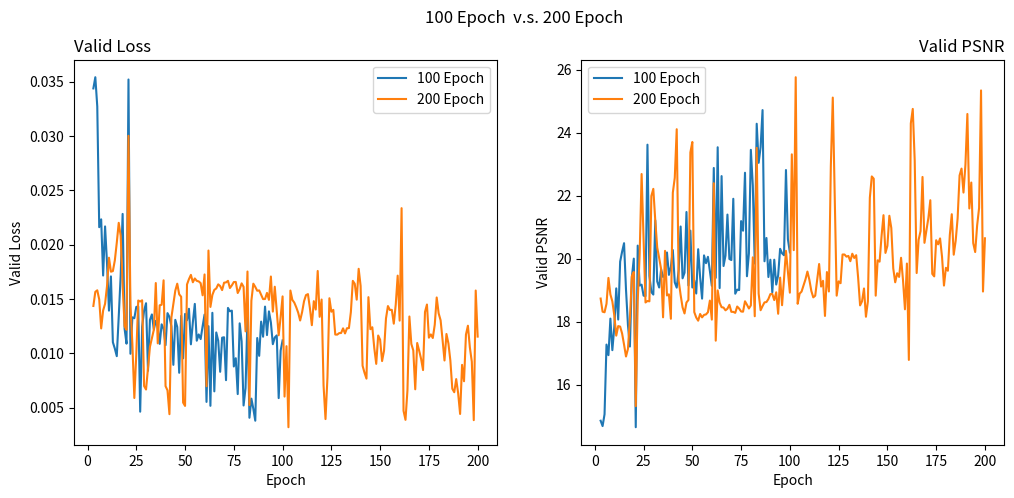

The matplotlib source for this figure:
import matplotlib.pyplot as plt

idx = []
for i in range(1, 101) : idx.append(i)

idx2 = []
for i in range(1, 201) : idx2.append(i)

idx3 = []
for i in range(1, 301) : idx3.append(i)

idx5 = []
for i in range(1, 501) : idx5.append(i)

tf1 = [1, 1, 1, 1, 1, 1, 1, 1, 1, 1, 
 0.9, 0.9, 0.9, 0.9, 0.9, 0.8, 0.8, 0.8, 0.8, 0.8, 
 0.7, 0.7, 0.7, 0.7, 0.7, 0.6, 0.6, 0.6, 0.6, 0.6, 
 0.5, 0.5, 0.5, 0.5, 0.5, 0.4, 0.4, 0.4, 0.4, 0.4, 
 0.3, 0.3, 0.3, 0.3, 0.3, 0.2, 0.2, 0.2, 0.2, 0.2, 
 0.1, 0.1, 0.1, 0.1, 0.1, 0.0, 0.0, 0.0, 0.0, 0.0, 
 0.0, 0.0, 0.0, 0.0, 0.0, 0.0, 0.0, 0.0, 0.0, 0.0, 
 0.0, 0.0, 0.0, 0.0, 0.0, 0.0, 0.0, 0.0, 0.0, 0.0, 
 0.0, 0.0, 0.0, 0.0, 0.0, 0.0, 0.0, 0.0, 0.0, 0.0, 
 0.0, 0.0, 0.0, 0.0, 0.0, 0.0, 0.0, 0.0, 0.0, 0.0]

tf2 = [1, 1, 1, 1, 1, 1, 1, 1, 1, 1, 
    0.9, 0.9, 0.9, 0.9, 0.9, 0.9, 0.9, 0.9, 0.9, 0.9, 
    0.8, 0.8, 0.8, 0.8, 0.8, 0.8, 0.8, 0.8, 0.8, 0.8, 
    0.7, 0.7, 0.7, 0.7, 0.7, 0.7, 0.7, 0.7, 0.7, 0.7, 
    0.6, 0.6, 0.6, 0.6, 0.6, 0.6, 0.6, 0.6, 0.6, 0.6, 
    0.5, 0.5, 0.5, 0.5, 0.5, 0.5, 0.5, 0.5, 0.5, 0.5, 
    0.4, 0.4, 0.4, 0.4, 0.4, 0.4, 0.4, 0.4, 0.4, 0.4, 
    0.3, 0.3, 0.3, 0.3, 0.3, 0.3, 0.3, 0.3, 0.3, 0.3, 
    0.2, 0.2, 0.2, 0.2, 0.2, 0.2, 0.2, 0.2, 0.2, 0.2, 
    0.1, 0.1, 0.1, 0.1, 0.1, 0.1, 0.1, 0.1, 0.1, 0.1]

kl1 = [0.,  0.1, 0.2, 0.3, 0.4, 0.5, 0.6, 0.7, 0.8, 0.9, 
    1.,  1.,  1.,  1.,  1.,  1.,  1.,  1.,  1.,  1.,  
    0.,  0.1, 0.2, 0.3, 0.4, 0.5, 0.6, 0.7, 0.8, 0.9, 
    1.,  1.,  1.,  1.,  1.,  1.,  1.,  1.,  1.,  1.,  
    0.,  0.1, 0.2, 0.3, 0.4, 0.5, 0.6, 0.7, 0.8, 0.9, 
    1.,  1.,  1.,  1.,  1.,  1.,  1.,  1.,  1.,  1.,  
    0.,  0.1, 0.2, 0.3, 0.4, 0.5, 0.6, 0.7, 0.8, 0.9, 
    1.,  1.,  1.,  1.,  1.,  1.,  1.,  1., 1.,  1.,  
    0.,  0.1, 0.2, 0.3, 0.4, 0.5, 0.6, 0.7, 0.8, 0.9,
    1.,  1.,  1.,  1.,  1.,  1.,  1.,  1.,  1.,  1.]

kl2 = [0., 0.05, 0.1, 0.15, 0.2, 0.25, 0.3, 0.35, 0.4, 0.45, 
    0.5,  0.55, 0.6,  0.65, 0.7,  0.75, 0.8, 0.85, 0.9, 0.95, 
    1.,  1.,  1.,  1.,  1.,  1.,  1.,  1.,  1.,  1.,    
    1.,  1.,  1.,  1.,  1.,  1.,  1.,  1.,  1.,  1.,    
    1.,  1.,  1.,  1.,  1.,  1.,  1.,  1.,  1.,  1.,    
    1.,  1.,  1.,  1.,  1.,  1.,  1.,  1.,  1.,  1.,  
    1.,  1.,  1.,  1.,  1.,  1.,  1.,  1.,  1.,  1.,    
    1.,  1.,  1.,  1.,  1.,  1.,  1.,  1.,  1.,  1.,    
    1.,  1.,  1.,  1.,  1.,  1.,  1.,  1.,  1.,  1.,    
    1.,  1.,  1.,  1.,  1.,  1.,  1.,  1.,  1.,  1.,    ]

cyc_tf1_loss = [0.01728 ,  0.05251 ,  0.03437 ,  0.0354 ,  0.03271 ,  0.0216 ,  0.02232 ,  0.01715 ,  0.02167 ,  0.01828 ,  
0.01392 ,  0.01707 ,  0.01101 ,  0.01043 ,  0.00973 ,  0.01337 ,  0.01715 ,  0.02282 ,  0.01225 ,  0.01088 ,  
0.03519 ,  0.00995 ,  0.0133 ,  0.01322 ,  0.01426 ,  0.0143 ,  0.00462 ,  0.01245 ,  0.01391 ,  0.0146 ,  
0.00838 ,  0.01306 ,  0.01357 ,  0.01219 ,  0.01298 ,  0.01244 ,  0.01086 ,  0.01266 ,  0.01225 ,  0.01074 ,  
0.01369 ,  0.01334 ,  0.01248 ,  0.00893 ,  0.01307 ,  0.01241 ,  0.0082 ,  0.01344 ,  0.00953 ,  0.01362 ,  
0.01303 ,  0.01409 ,  0.01082 ,  0.01285 ,  0.01454 ,  0.01115 ,  0.01173 ,  0.0113 ,  0.01248 ,  0.01356 ,  
0.00552 ,  0.01249 ,  0.00516 ,  0.01372 ,  0.00649 ,  0.01191 ,  0.01115 ,  0.00829 ,  0.01143 ,  0.01147 ,  
0.00752 ,  0.01417 ,  0.01386 ,  0.01392 ,  0.00878 ,  0.00954 ,  0.00624 ,  0.01275 ,  0.01109 ,  0.00519 ,  
0.00679 ,  0.0133 ,  0.00406 ,  0.00582 ,  0.00489 ,  0.00379 ,  0.0114 ,  0.00976 ,  0.01291 ,  0.01152 ,  
0.01429 ,  0.01167 ,  0.01385 ,  0.01283 ,  0.01083 ,  0.01145 ,  0.01164 ,  0.00587 ,  0.01024 ,  0.01118 ]

cyc_tf1_psnr = [17.6387 ,  12.9352 ,  14.8525 ,  14.6826 ,  15.0581 ,  17.2704 ,  16.9349 ,  18.0953 ,  17.093 ,  17.8262 ,  
19.0552 ,  18.0655 ,  19.9036 ,  20.2194 ,  20.4896 ,  19.0151 ,  17.8918 ,  17.2082 ,  19.4054 ,  20.0002 ,  
14.6465 ,  20.4129 ,  19.1452 ,  19.1737 ,  18.8254 ,  18.8083 ,  23.6176 ,  19.4504 ,  18.9379 ,  18.859 ,  
21.2167 ,  19.2757 ,  19.0827 ,  19.6581 ,  19.4173 ,  19.4871 ,  20.1947 ,  19.4845 ,  19.7375 ,  20.2729 ,  
19.2462 ,  19.0784 ,  19.6257 ,  21.0197 ,  19.3746 ,  19.5538 ,  21.48 ,  19.1478 ,  20.8887 ,  19.0834 ,  
19.3073 ,  18.8916 ,  20.2987 ,  19.4025 ,  18.7296 ,  20.1024 ,  19.8552 ,  20.0573 ,  19.6056 ,  19.1365 ,  
22.8783 ,  19.3886 ,  23.5357 ,  19.0646 ,  22.6204 ,  19.7651 ,  20.0947 ,  21.3984 ,  19.9889 ,  19.9545 ,  
21.8999 ,  18.8854 ,  19.0157 ,  19.0008 ,  21.1917 ,  20.8866 ,  22.7268 ,  19.4402 ,  20.1643 ,  23.4542 ,  
22.3189 ,  19.8457 ,  24.2824 ,  23.0418 ,  23.5409 ,  24.7163 ,  19.9159 ,  20.6555 ,  19.4158 ,  19.9648 ,  
18.9278 ,  19.9652 ,  19.1771 ,  19.4718 ,  20.3119 ,  20.1694 ,  20.1065 ,  22.8132 ,  20.6129 ,  20.1979]

mono_tf1_loss = [0.13576 ,  0.02513 ,  0.01238 ,  0.00904 ,  0.01272 ,  0.01625 ,  0.01609 ,  0.01556 ,  0.01191 ,  0.01576 ,  
0.01759 ,  0.01464 ,  0.01445 ,  0.01591 ,  0.01483 ,  0.0138 ,  0.01455 ,  0.0133 ,  0.015 ,  0.01328 ,  
0.01652 ,  0.01636 ,  0.00934 ,  0.01057 ,  0.01613 ,  0.01578 ,  0.01743 ,  0.01833 ,  0.0119 ,  0.01087 ,  
0.01621 ,  0.01792 ,  0.00983 ,  0.00881 ,  0.00908 ,  0.012 ,  0.01281 ,  0.01571 ,  0.01768 ,  0.01632 ,  
0.00852 ,  0.01756 ,  0.01765 ,  0.01782 ,  0.01692 ,  0.0108 ,  0.01892 ,  0.01566 ,  0.01729 ,  0.01589 ,  
0.01759 ,  0.00845 ,  0.01008 ,  0.0174 ,  0.01653 ,  0.01791 ,  0.01729 ,  0.01792 ,  0.01749 ,  0.01698 ,  
0.01743 ,  0.01713 ,  0.01658 ,  0.01871 ,  0.01741 ,  0.01651 ,  0.01637 ,  0.01698 ,  0.01677 ,  0.01731 ,  
0.01874 ,  0.01649 ,  0.01704 ,  0.01655 ,  0.01587 ,  0.01599 ,  0.01457 ,  0.01717 ,  0.01599 ,  0.01756 ,  
0.01698 ,  0.0166 ,  0.01644 ,  0.01637 ,  0.0167 ,  0.01755 ,  0.01655 ,  0.01484 ,  0.01552 ,  0.01496 ,  
0.01423 ,  0.01661 ,  0.01685 ,  0.0169 ,  0.0163 ,  0.01648 ,  0.01562 ,  0.01589 ,  0.01656 ,  0.01288 ]

mono_tf1_psnr = [8.7193 ,  16.2009 ,  19.4487 ,  20.6228 ,  19.343 ,  18.1536 ,  18.1871 ,  18.3481 ,  19.4642 ,  18.2859 ,  
17.8177 ,  18.5946 ,  18.6844 ,  18.2811 ,  18.7042 ,  18.9976 ,  18.7478 ,  19.1522 ,  18.5381 ,  19.1714 ,  
18.1009 ,  18.1483 ,  20.6791 ,  20.1459 ,  18.3187 ,  18.3486 ,  18.0922 ,  17.5833 ,  19.7201 ,  20.0478 ,  
18.2609 ,  17.7326 ,  20.4622 ,  20.9498 ,  20.8244 ,  19.6512 ,  19.3591 ,  18.4833 ,  17.8439 ,  18.3947 ,  
21.1379 ,  17.8246 ,  17.8678 ,  17.799 ,  18.0468 ,  20.2419 ,  17.5289 ,  18.4436 ,  17.948 ,  18.3816 ,  
17.8691 ,  21.2157 ,  20.4027 ,  17.8916 ,  18.1638 ,  17.7947 ,  17.9655 ,  17.793 ,  17.9865 ,  18.0644 ,  
17.9888 ,  18.0347 ,  18.222 ,  17.6587 ,  17.9576 ,  18.237 ,  18.2455 ,  18.1359 ,  18.1431 ,  17.9756 ,  
17.6183 ,  18.2582 ,  18.1042 ,  18.2121 ,  18.4676 ,  18.4778 ,  18.9473 ,  18.1429 ,  18.4898 ,  18.0096 ,  
18.1249 ,  18.2949 ,  18.2819 ,  18.3019 ,  18.2078 ,  17.9751 ,  18.2827 ,  18.9647 ,  18.6612 ,  18.8612 ,  
19.1797 ,  18.3261 ,  18.2131 ,  18.2432 ,  18.4009 ,  18.3461 ,  18.6863 ,  18.6046 ,  18.2844 ,  19.6172]

no_tf1_loss = [0.01149 ,  0.03273 ,  0.01908 ,  0.03797 ,  0.04506 ,  0.01894 ,  0.01892 ,  0.02055 ,  0.01776 ,  0.01876 ,  
0.02005 ,  0.00719 ,  0.01262 ,  0.01175 ,  0.01178 ,  0.01191 ,  0.0114 ,  0.01177 ,  0.01246 ,  0.01221 ,  
0.0113 ,  0.01151 ,  0.01088 ,  0.01018 ,  0.01061 ,  0.01162 ,  0.01205 ,  0.00985 ,  0.00732 ,  0.01044 ,  
0.00968 ,  0.01043 ,  0.0094 ,  0.00999 ,  0.01037 ,  0.01166 ,  0.01019 ,  0.00481 ,  0.0125 ,  0.00539 ,  
0.00838 ,  0.00883 ,  0.00786 ,  0.00633 ,  0.00927 ,  0.00852 ,  0.0096 ,  0.00701 ,  0.00957 ,  0.00573 ,  
0.00469 ,  0.00822 ,  0.00875 ,  0.00638 ,  0.00783 ,  0.00685 ,  0.00581 ,  0.00452 ,  0.00532 ,  0.00612 ,  
0.00587 ,  0.00712 ,  0.0065 ,  0.01083 ,  0.01114 ,  0.00543 ,  0.01003 ,  0.00594 ,  0.00633 ,  0.00557 ,  
0.00675 ,  0.00487 ,  0.00719 ,  0.00592 ,  0.0053 ,  0.00639 ,  0.00502 ,  0.00596 ,  0.01129 ,  0.00961 ,  
0.00648 ,  0.01053 ,  0.00639 ,  0.00618 ,  0.00713 ,  0.00744 ,  0.00709 ,  0.00721 ,  0.00709 ,  0.00698 ,  
0.01197 ,  0.01104 ,  0.00535 ,  0.00729 ,  0.00733 ,  0.0066 ,  0.00541 ,  0.00477 ,  0.00674 ,  0.00577]

no_tf1_psnr = [19.4052 ,  14.8761 ,  17.3827 ,  14.4344 ,  13.624 ,  17.3604 ,  17.376 ,  16.9974 ,  17.6902 ,  17.4608 ,  
17.1447 ,  21.7361 ,  19.2075 ,  19.5217 ,  19.5149 ,  19.4681 ,  19.6881 ,  19.5419 ,  19.2812 ,  19.3711 ,  
19.7366 ,  19.593 ,  19.9185 ,  20.1405 ,  20.0297 ,  19.6334 ,  19.5111 ,  20.3939 ,  22.1783 ,  20.1203 ,  
20.4874 ,  20.128 ,  20.5478 ,  20.3391 ,  20.1647 ,  19.5735 ,  20.3282 ,  23.4848 ,  19.4097 ,  23.1021 ,  
21.1721 ,  20.9745 ,  21.4536 ,  22.3737 ,  20.7203 ,  21.1403 ,  20.5539 ,  21.9417 ,  20.5796 ,  22.8657 ,  
23.6739 ,  21.301 ,  21.0049 ,  22.3705 ,  21.4736 ,  22.0918 ,  22.7887 ,  23.8885 ,  23.7001 ,  22.975 ,  
22.7377 ,  22.2657 ,  22.7299 ,  20.0558 ,  19.8993 ,  23.2717 ,  20.4048 ,  22.6792 ,  22.4889 ,  23.0174 ,  
22.3675 ,  24.06 ,  21.8617 ,  22.6862 ,  23.1793 ,  22.3607 ,  23.962 ,  22.6994 ,  19.8384 ,  20.596 ,  
22.3398 ,  20.2035 ,  22.335 ,  22.5125 ,  22.0638 ,  21.7289 ,  21.957 ,  21.8379 ,  21.9303 ,  21.994 ,  
19.6254 ,  19.9847 ,  23.2846 ,  21.8005 ,  21.7826 ,  22.3098 ,  23.1158 ,  23.6628 ,  22.2012 ,  22.8581]

cyc_tf2_loss = [0.20921 ,  0.01635 ,  0.01874 ,  0.02401 ,  0.02551 ,  0.02437 ,  0.02351 ,  0.02313 ,  0.02241 ,  0.0175 ,  
0.01729 ,  0.01749 ,  0.01761 ,  0.01759 ,  0.01736 ,  0.01737 ,  0.01687 ,  0.01709 ,  0.01721 ,  0.01743 ,  
0.05814 ,  0.01298 ,  0.01193 ,  0.01182 ,  0.01143 ,  0.01279 ,  0.01536 ,  0.0111 ,  0.01077 ,  0.01257 ,  
0.01594 ,  0.01064 ,  0.01154 ,  0.01214 ,  0.01195 ,  0.01017 ,  0.0105 ,  0.01092 ,  0.01153 ,  0.01154 ,  
0.01367 ,  0.00956 ,  0.01187 ,  0.00983 ,  0.01048 ,  0.01064 ,  0.01064 ,  0.01003 ,  0.01174 ,  0.01277 ,  
0.01328 ,  0.01068 ,  0.01302 ,  0.01044 ,  0.01012 ,  0.01078 ,  0.01271 ,  0.01028 ,  0.01173 ,  0.01357 ,  
0.03271 ,  0.01331 ,  0.01376 ,  0.01447 ,  0.01068 ,  0.0112 ,  0.01536 ,  0.0122 ,  0.01328 ,  0.01171 ,  
0.00962 ,  0.01022 ,  0.01101 ,  0.01473 ,  0.01352 ,  0.01545 ,  0.01422 ,  0.00958 ,  0.01446 ,  0.01621 ,  
0.00786 ,  0.01303 ,  0.00447 ,  0.01439 ,  0.01623 ,  0.00961 ,  0.01289 ,  0.00751 ,  0.01596 ,  0.00858 ,  
0.01452 ,  0.01429 ,  0.01686 ,  0.01624 ,  0.0163 ,  0.01727 ,  0.01579 ,  0.0171 ,  0.01432 ,  0.01638]

cyc_tf2_psnr = [6.8639 ,  18.0758 ,  17.5912 ,  16.6852 ,  16.4731 ,  16.7395 ,  16.8946 ,  16.9663 ,  17.0645 ,  17.9349 ,  
17.9917 ,  17.9314 ,  17.9026 ,  17.8994 ,  17.9344 ,  17.9052 ,  18.0195 ,  17.9472 ,  17.9498 ,  18.008 ,  
12.4849 ,  19.1187 ,  19.9109 ,  19.7988 ,  19.9473 ,  19.4985 ,  18.4547 ,  20.1996 ,  20.2758 ,  19.5977 ,  
18.2702 ,  20.4219 ,  19.9549 ,  19.7448 ,  19.7392 ,  20.2476 ,  20.225 ,  20.2713 ,  19.8651 ,  19.7834 ,  
18.9692 ,  20.719 ,  19.7091 ,  20.586 ,  20.2909 ,  20.219 ,  20.2224 ,  20.4876 ,  19.7592 ,  19.3635 ,  
19.1549 ,  20.1876 ,  19.2483 ,  20.3384 ,  20.3956 ,  20.2012 ,  19.3827 ,  20.4472 ,  19.8382 ,  19.0624 ,  
15.0484 ,  19.2961 ,  19.1836 ,  18.7236 ,  20.3025 ,  20.1011 ,  18.489 ,  19.7233 ,  19.3354 ,  19.9803 ,  
20.7603 ,  20.3883 ,  20.2313 ,  18.7306 ,  19.1363 ,  18.4995 ,  18.9225 ,  20.8004 ,  18.8406 ,  18.2473 ,  
21.7893 ,  19.2861 ,  23.9729 ,  18.8834 ,  18.285 ,  20.8173 ,  19.4169 ,  21.7844 ,  18.3805 ,  21.2782 ,  
18.8515 ,  18.9448 ,  18.098 ,  18.2892 ,  18.293 ,  18.021 ,  18.4717 ,  18.0586 ,  18.9475 ,  18.2813]

mono_tf2_loss = [0.137 ,  0.03006 ,  0.02177 ,  0.02576 ,  0.02411 ,  0.01581 ,  0.01505 ,  0.01641 ,  0.01677 ,  0.01541 ,  
0.01691 ,  0.01278 ,  0.01555 ,  0.01586 ,  0.01602 ,  0.01684 ,  0.01721 ,  0.01737 ,  0.0187 ,  0.01852 ,  
0.01707 ,  0.01742 ,  0.01877 ,  0.01929 ,  0.01443 ,  0.01554 ,  0.01718 ,  0.01439 ,  0.01576 ,  0.01529 ,  
0.0158 ,  0.01666 ,  0.01689 ,  0.01812 ,  0.01811 ,  0.01816 ,  0.01864 ,  0.01621 ,  0.01469 ,  0.01682 ,  
0.01631 ,  0.01381 ,  0.0166 ,  0.01613 ,  0.01588 ,  0.01669 ,  0.01688 ,  0.01728 ,  0.01205 ,  0.01256 ,  
0.01667 ,  0.01239 ,  0.00967 ,  0.01487 ,  0.0129 ,  0.01397 ,  0.0145 ,  0.01384 ,  0.01481 ,  0.01801 ,  
0.01598 ,  0.01677 ,  0.01686 ,  0.01247 ,  0.0133 ,  0.01301 ,  0.01327 ,  0.01565 ,  0.01783 ,  0.01694 ,  
0.01951 ,  0.01827 ,  0.01887 ,  0.01782 ,  0.01879 ,  0.0176 ,  0.01778 ,  0.01808 ,  0.01788 ,  0.01923 ,  
0.01777 ,  0.01801 ,  0.01907 ,  0.01862 ,  0.01779 ,  0.0184 ,  0.01382 ,  0.01375 ,  0.01849 ,  0.01684 ,  
0.01942 ,  0.01714 ,  0.01825 ,  0.01776 ,  0.01803 ,  0.01758 ,  0.01734 ,  0.01742 ,  0.01955 ,  0.01545]

mono_tf2_psnr = [8.7077 ,  15.3662 ,  16.8027 ,  16.0321 ,  16.3403 ,  18.2914 ,  18.5123 ,  18.1219 ,  18.0321 ,  18.4061 ,  
18.0017 ,  19.3183 ,  18.4631 ,  18.373 ,  18.3212 ,  18.0855 ,  17.9774 ,  17.9635 ,  17.584 ,  17.6331 ,  
18.0531 ,  17.9515 ,  17.5647 ,  17.446 ,  18.7439 ,  18.4672 ,  18.0192 ,  18.7925 ,  18.4288 ,  18.5873 ,  
18.4266 ,  18.1793 ,  18.1053 ,  17.7784 ,  17.7783 ,  17.7912 ,  17.6777 ,  18.1819 ,  18.7437 ,  18.15 ,  
18.3208 ,  19.058 ,  18.2482 ,  18.2126 ,  18.4421 ,  18.2336 ,  18.086 ,  17.9234 ,  19.6661 ,  19.4943 ,  
18.2637 ,  19.5679 ,  20.5997 ,  18.7876 ,  19.3637 ,  18.9873 ,  18.9123 ,  19.1596 ,  18.8139 ,  17.774 ,  
18.4936 ,  18.2562 ,  18.2089 ,  19.6573 ,  19.3023 ,  19.3936 ,  19.3008 ,  18.657 ,  17.9306 ,  18.2324 ,  
17.4349 ,  17.7899 ,  17.6227 ,  17.9881 ,  17.6758 ,  18.0652 ,  18.0346 ,  17.9368 ,  17.994 ,  17.5342 ,  
18.0187 ,  17.9976 ,  17.6279 ,  17.7943 ,  18.0602 ,  17.8813 ,  19.2955 ,  19.2776 ,  17.8907 ,  18.407 ,  
17.5835 ,  18.3492 ,  17.9548 ,  18.116 ,  18.0359 ,  18.1783 ,  18.2729 ,  18.2084 ,  17.5831 ,  18.932]

no_tf2_loss = [0.01151 ,  0.06247 ,  0.04296 ,  0.04815 ,  0.03768 ,  0.01818 ,  0.02201 ,  0.0213 ,  0.01942 ,  0.01981 ,  
0.0151 ,  0.01612 ,  0.01599 ,  0.01616 ,  0.01634 ,  0.01684 ,  0.01664 ,  0.01698 ,  0.01638 ,  0.01622 ,  
0.01509 ,  0.01564 ,  0.01559 ,  0.01567 ,  0.01592 ,  0.01635 ,  0.01653 ,  0.01646 ,  0.01618 ,  0.01592 ,  
0.01518 ,  0.01646 ,  0.01665 ,  0.01504 ,  0.01542 ,  0.01341 ,  0.01194 ,  0.01403 ,  0.01443 ,  0.01458 ,  
0.01507 ,  0.01439 ,  0.01368 ,  0.01404 ,  0.01476 ,  0.01363 ,  0.01347 ,  0.0136 ,  0.01269 ,  0.0128 ,  
0.00786 ,  0.01282 ,  0.01242 ,  0.00618 ,  0.01149 ,  0.00918 ,  0.00869 ,  0.01242 ,  0.01136 ,  0.00804 ,  
0.00691 ,  0.01099 ,  0.01115 ,  0.01122 ,  0.01491 ,  0.00638 ,  0.00963 ,  0.01361 ,  0.0081 ,  0.00912 ,  
0.00876 ,  0.00715 ,  0.00784 ,  0.01236 ,  0.01235 ,  0.01311 ,  0.00979 ,  0.00846 ,  0.00759 ,  0.00894 ,  
0.01308 ,  0.01082 ,  0.00851 ,  0.01285 ,  0.00671 ,  0.01245 ,  0.00693 ,  0.00726 ,  0.00677 ,  0.00855 ,  
0.01426 ,  0.01118 ,  0.00805 ,  0.00551 ,  0.01326 ,  0.01232 ,  0.00577 ,  0.00641 ,  0.00534 ,  0.00661]

no_tf2_psnr = [19.3965 ,  12.1556 ,  13.8828 ,  13.355 ,  14.5162 ,  17.6412 ,  16.7526 ,  16.9089 ,  17.361 ,  17.2664 ,  
18.5993 ,  18.2475 ,  18.3041 ,  18.2554 ,  18.243 ,  18.0702 ,  18.137 ,  18.0493 ,  18.2346 ,  18.2834 ,  
18.5351 ,  18.4643 ,  18.4663 ,  18.4434 ,  18.3706 ,  18.2332 ,  18.1704 ,  18.2009 ,  18.2959 ,  18.388 ,  
18.6412 ,  18.2278 ,  18.1828 ,  18.702 ,  18.4926 ,  19.1058 ,  19.7798 ,  19.0173 ,  18.8856 ,  18.8384 ,  
18.6257 ,  18.8346 ,  19.1674 ,  19.0488 ,  18.7807 ,  19.2312 ,  19.2671 ,  19.216 ,  19.5496 ,  19.541 ,  
21.6176 ,  19.5268 ,  19.7086 ,  22.6242 ,  19.9618 ,  20.8592 ,  21.2223 ,  19.6534 ,  20.1377 ,  21.429 ,  
22.1031 ,  20.3313 ,  20.1948 ,  20.1868 ,  18.572 ,  22.4486 ,  20.7294 ,  19.0644 ,  21.4024 ,  20.9836 ,  
21.3032 ,  21.9843 ,  21.5946 ,  19.6434 ,  19.6119 ,  19.3497 ,  20.655 ,  21.5219 ,  21.9157 ,  21.241 ,  
19.3568 ,  20.2299 ,  21.4844 ,  19.4052 ,  22.1012 ,  19.5499 ,  22.4044 ,  22.1711 ,  22.0913 ,  21.1691 ,  
18.8107 ,  20.0395 ,  21.4376 ,  22.9669 ,  19.251 ,  19.6201 ,  23.1587 ,  22.3841 ,  23.0831 ,  22.305]

cyc_200_loss = [0.02014 ,  0.02764 ,  0.01435 ,  0.01565 ,  0.01579 ,  0.01495 ,  0.01228 ,  0.01393 ,  0.01455 ,  0.01619 ,  
0.01879 ,  0.0175 ,  0.01756 ,  0.01854 ,  0.02017 ,  0.022 ,  0.02082 ,  0.01628 ,  0.01249 ,  0.01215 ,  
0.03001 ,  0.01445 ,  0.01084 ,  0.00588 ,  0.00991 ,  0.01485 ,  0.01476 ,  0.01487 ,  0.00698 ,  0.00666 ,  
0.00868 ,  0.01059 ,  0.01136 ,  0.01216 ,  0.01646 ,  0.01091 ,  0.01441 ,  0.01446 ,  0.01671 ,  0.00697 ,  
0.00658 ,  0.00439 ,  0.01329 ,  0.01456 ,  0.01576 ,  0.0164 ,  0.01542 ,  0.0152 ,  0.00546 ,  0.00515 ,  
0.01633 ,  0.01682 ,  0.01721 ,  0.01653 ,  0.01688 ,  0.01666 ,  0.01661 ,  0.01645 ,  0.01533 ,  0.01725 ,  
0.00696 ,  0.01945 ,  0.01426 ,  0.01536 ,  0.01583 ,  0.01596 ,  0.01634 ,  0.01618 ,  0.01581 ,  0.01649 ,  
0.01652 ,  0.01666 ,  0.016 ,  0.01625 ,  0.01655 ,  0.01656 ,  0.01554 ,  0.0159 ,  0.01643 ,  0.01611 ,  
0.01201 ,  0.01752 ,  0.00523 ,  0.01483 ,  0.0164 ,  0.0161 ,  0.01575 ,  0.01578 ,  0.01539 ,  0.01498 ,  
0.01499 ,  0.01555 ,  0.01491 ,  0.01706 ,  0.01383 ,  0.01612 ,  0.01384 ,  0.01165 ,  0.01333 ,  0.01523 ,  
0.00601 ,  0.01065 ,  0.00319 ,  0.01577 ,  0.01491 ,  0.01466 ,  0.01423 ,  0.01373 ,  0.01301 ,  0.01378 ,  
0.01479 ,  0.01535 ,  0.01544 ,  0.01415 ,  0.01258 ,  0.01479 ,  0.01402 ,  0.01757 ,  0.01335 ,  0.01494 ,  
0.00704 ,  0.00394 ,  0.00778 ,  0.01506 ,  0.01382 ,  0.01399 ,  0.01172 ,  0.01171 ,  0.01185 ,  0.01186 ,  
0.01229 ,  0.01182 ,  0.0123 ,  0.01231 ,  0.01379 ,  0.01666 ,  0.01639 ,  0.01493 ,  0.01777 ,  0.01619 ,  
0.00885 ,  0.0082 ,  0.00766 ,  0.01516 ,  0.01221 ,  0.01239 ,  0.01048 ,  0.00902 ,  0.01163 ,  0.01124 ,  
0.00928 ,  0.01023 ,  0.0132 ,  0.01434 ,  0.01398 ,  0.01399 ,  0.01272 ,  0.01447 ,  0.01714 ,  0.013 ,  
0.02335 ,  0.0047 ,  0.00387 ,  0.00657 ,  0.01338 ,  0.01085 ,  0.01026 ,  0.00668 ,  0.01094 ,  0.01024 ,  
0.00948 ,  0.00845 ,  0.0138 ,  0.01448 ,  0.01143 ,  0.01173 ,  0.0114 ,  0.01262 ,  0.01513 ,  0.01367 ,  
0.01303 ,  0.01124 ,  0.00933 ,  0.01177 ,  0.01091 ,  0.00933 ,  0.00673 ,  0.00641 ,  0.00762 ,  0.00631 ,  
0.00441 ,  0.00893 ,  0.00742 ,  0.01172 ,  0.01253 ,  0.01053 ,  0.00922 ,  0.00384 ,  0.01577 ,  0.01153]

cyc_200_psnr = [17.0154 ,  16.0927 ,  18.732 ,  18.3148 ,  18.296 ,  18.5651 ,  19.3872 ,  18.8617 ,  18.642 ,  18.1988 ,  
17.5552 ,  17.858 ,  17.8413 ,  17.6227 ,  17.269 ,  16.8916 ,  17.1341 ,  18.0868 ,  19.4459 ,  19.577 ,  
15.3159 ,  18.6577 ,  20.1334 ,  22.6863 ,  20.6108 ,  18.6075 ,  18.6549 ,  18.6432 ,  21.9886 ,  22.2146 ,  
21.2167 ,  20.3549 ,  20.0211 ,  19.6669 ,  18.1362 ,  20.2465 ,  18.8305 ,  18.8649 ,  18.0898 ,  22.0931 ,  
22.5652 ,  24.1084 ,  19.2965 ,  18.8477 ,  18.4513 ,  18.2589 ,  18.6066 ,  18.6868 ,  23.3716 ,  23.7029 ,  
18.3018 ,  18.1302 ,  18.0294 ,  18.2416 ,  18.1346 ,  18.2128 ,  18.2279 ,  18.2972 ,  18.6674 ,  18.0638 ,  
22.3932 ,  17.3946 ,  18.9915 ,  18.6022 ,  18.4576 ,  18.4454 ,  18.3584 ,  18.4086 ,  18.5332 ,  18.3108 ,  
18.309 ,  18.2777 ,  18.4786 ,  18.4141 ,  18.3215 ,  18.3148 ,  18.6455 ,  18.5369 ,  18.4165 ,  18.5144 ,  
20.0406 ,  18.1701 ,  23.5173 ,  18.8891 ,  18.3616 ,  18.4931 ,  18.6104 ,  18.6207 ,  18.7173 ,  18.8726 ,  
18.8793 ,  18.6835 ,  18.9303 ,  18.2485 ,  19.3978 ,  18.5205 ,  19.3546 ,  20.2471 ,  19.5663 ,  18.9188 ,  
23.3111 ,  20.2688 ,  25.7597 ,  18.5657 ,  18.8889 ,  18.953 ,  19.1481 ,  19.3407 ,  19.5888 ,  19.3279 ,  
18.9739 ,  18.7697 ,  18.8227 ,  19.3212 ,  19.8288 ,  19.1123 ,  19.2962 ,  18.1798 ,  19.5734 ,  18.9563 ,  
22.9355 ,  25.113 ,  21.9007 ,  18.8241 ,  19.278 ,  19.2197 ,  20.1307 ,  20.1309 ,  20.0628 ,  20.0856 ,  
19.9177 ,  20.1555 ,  20.0209 ,  20.1094 ,  19.3898 ,  18.5148 ,  18.6455 ,  19.0518 ,  18.1545 ,  18.6429 ,  
21.9354 ,  22.6097 ,  22.5377 ,  18.824 ,  19.9459 ,  19.9042 ,  20.715 ,  21.3795 ,  20.1816 ,  20.4059 ,  
21.3607 ,  20.9717 ,  19.69 ,  19.2475 ,  19.536 ,  19.4182 ,  20.0267 ,  19.3154 ,  18.3908 ,  19.8438 ,  
16.7832 ,  24.2935 ,  24.7535 ,  23.1149 ,  19.5421 ,  20.5949 ,  20.8758 ,  22.5931 ,  20.5014 ,  20.8942 ,  
21.2876 ,  21.8543 ,  19.5152 ,  19.4359 ,  20.5846 ,  20.4534 ,  20.6416 ,  20.0611 ,  19.1444 ,  19.7093 ,  
19.6144 ,  20.7556 ,  21.4099 ,  20.1242 ,  20.5645 ,  21.2858 ,  22.6401 ,  22.8585 ,  22.0972 ,  22.9823 ,  
24.5928 ,  21.5923 ,  22.4156 ,  20.4913 ,  20.2092 ,  21.0545 ,  21.6069 ,  25.3404 ,  18.9548 ,  20.645]

cyc20_300_loss = [0.17336 ,  0.01325 ,  0.01523 ,  0.01326 ,  0.01484 ,  0.01406 ,  0.01333 ,  0.01548 ,  0.01778 ,  0.0172 ,  
0.01221 ,  0.01673 ,  0.01394 ,  0.01864 ,  0.01429 ,  0.01171 ,  0.01379 ,  0.01556 ,  0.01131 ,  0.01109 ,  
0.0546 ,  0.01639 ,  0.01367 ,  0.01292 ,  0.01343 ,  0.01466 ,  0.01259 ,  0.00956 ,  0.01491 ,  0.0156 ,  
0.01351 ,  0.00785 ,  0.00818 ,  0.01601 ,  0.00772 ,  0.01574 ,  0.01576 ,  0.0136 ,  0.01215 ,  0.00626 ,  
0.01687 ,  0.01411 ,  0.01559 ,  0.01433 ,  0.01607 ,  0.01563 ,  0.01125 ,  0.0076 ,  0.01308 ,  0.01684 ,  
0.01675 ,  0.01652 ,  0.01727 ,  0.01717 ,  0.01588 ,  0.0163 ,  0.01304 ,  0.0167 ,  0.01172 ,  0.01593 ,  
0.018 ,  0.01178 ,  0.01686 ,  0.0164 ,  0.01682 ,  0.0171 ,  0.01607 ,  0.01491 ,  0.01698 ,  0.01689 ,  
0.01628 ,  0.01462 ,  0.01915 ,  0.01525 ,  0.01566 ,  0.01604 ,  0.01698 ,  0.01398 ,  0.01873 ,  0.01694 ,  
0.01613 ,  0.01368 ,  0.0158 ,  0.01306 ,  0.01487 ,  0.01618 ,  0.0143 ,  0.01671 ,  0.01051 ,  0.0164 ,  
0.01658 ,  0.01772 ,  0.01544 ,  0.01371 ,  0.01598 ,  0.00559 ,  0.01362 ,  0.01511 ,  0.01234 ,  0.01227 ,  
0.01798 ,  0.01358 ,  0.0146 ,  0.01522 ,  0.01574 ,  0.01289 ,  0.01316 ,  0.01182 ,  0.01227 ,  0.01445 ,  
0.01444 ,  0.01358 ,  0.01692 ,  0.01224 ,  0.01533 ,  0.0128 ,  0.00595 ,  0.01817 ,  0.01672 ,  0.01746 ,  
0.00383 ,  0.00535 ,  0.00682 ,  0.00331 ,  0.01619 ,  0.01554 ,  0.014 ,  0.01589 ,  0.00836 ,  0.01427 ,  
0.01078 ,  0.01526 ,  0.01368 ,  0.01542 ,  0.01427 ,  0.01399 ,  0.01199 ,  0.01577 ,  0.01073 ,  0.00997 ,  
0.01364 ,  0.00479 ,  0.01608 ,  0.01629 ,  0.01597 ,  0.01382 ,  0.01489 ,  0.01379 ,  0.01397 ,  0.01484 ,  
0.01345 ,  0.0149 ,  0.01355 ,  0.00514 ,  0.01349 ,  0.005 ,  0.01636 ,  0.00987 ,  0.00664 ,  0.01388 ,  
0.01925 ,  0.01842 ,  0.00384 ,  0.01467 ,  0.01165 ,  0.01234 ,  0.01069 ,  0.01319 ,  0.01378 ,  0.01124 ,  
0.00627 ,  0.00244 ,  0.00415 ,  0.00427 ,  0.01179 ,  0.00626 ,  0.01101 ,  0.01213 ,  0.01281 ,  0.00263 ,  
0.01914 ,  0.00967 ,  0.01432 ,  0.01395 ,  0.01282 ,  0.012 ,  0.01161 ,  0.00556 ,  0.00904 ,  0.01249 ,  
0.01151 ,  0.00596 ,  0.00234 ,  0.01001 ,  0.01529 ,  0.00301 ,  0.00298 ,  0.00316 ,  0.00598 ,  0.0125 ,  
0.01397 ,  0.00742 ,  0.01388 ,  0.01005 ,  0.00583 ,  0.006 ,  0.0049 ,  0.01194 ,  0.00319 ,  0.00597 ,  
0.01178 ,  0.00226 ,  0.00538 ,  0.00619 ,  0.00565 ,  0.00263 ,  0.00397 ,  0.00357 ,  0.00242 ,  0.00516 ,  
0.01819 ,  0.00925 ,  0.01275 ,  0.01023 ,  0.00978 ,  0.01234 ,  0.0042 ,  0.00878 ,  0.01218 ,  0.0113 ,  
0.00599 ,  0.00615 ,  0.00251 ,  0.01197 ,  0.00735 ,  0.00254 ,  0.00344 ,  0.00799 ,  0.00924 ,  0.00798 ,  
0.00911 ,  0.01486 ,  0.00486 ,  0.0109 ,  0.00275 ,  0.00782 ,  0.00515 ,  0.01177 ,  0.00591 ,  0.00387 ,  
0.0053 ,  0.00298 ,  0.00322 ,  0.00373 ,  0.00571 ,  0.00906 ,  0.00427 ,  0.00508 ,  0.00532 ,  0.00279 ,  
0.01941 ,  0.01526 ,  0.01317 ,  0.00897 ,  0.00727 ,  0.00575 ,  0.00903 ,  0.00661 ,  0.00215 ,  0.00227 ,  
0.01006 ,  0.00825 ,  0.00416 ,  0.00283 ,  0.00317 ,  0.00291 ,  0.00446 ,  0.00221 ,  0.00396 ,  0.0035 ,  
0.01652 ,  0.01482 ,  0.01106 ,  0.01174 ,  0.00305 ,  0.00737 ,  0.00784 ,  0.00205 ,  0.00286 ,  0.00285 ,  
0.00237 ,  0.00343 ,  0.00282 ,  0.00743 ,  0.00287 ,  0.00386 ,  0.00277 ,  0.00282 ,  0.0085 ,  0.00352]

cyc20_300_psnr = [7.7664 ,  18.8888 ,  18.3396 ,  19.0481 ,  18.5032 ,  18.7897 ,  19.0354 ,  18.3711 ,  17.7237 ,  17.8962 ,  
19.4489 ,  18.0248 ,  18.8701 ,  17.5216 ,  18.7382 ,  19.6446 ,  18.9142 ,  18.3339 ,  19.807 ,  19.9134 ,  
13.2424 ,  18.0632 ,  19.0379 ,  19.3067 ,  19.1721 ,  18.6196 ,  19.4618 ,  20.6754 ,  18.6775 ,  18.3196 ,  
19.1248 ,  21.5427 ,  21.3338 ,  18.1895 ,  21.5891 ,  18.2776 ,  18.2742 ,  19.0534 ,  20.3362 ,  22.4762 ,  
17.9871 ,  18.8581 ,  18.3867 ,  18.8734 ,  18.2451 ,  18.4395 ,  20.032 ,  21.745 ,  19.3589 ,  18.0502 ,  
18.1004 ,  18.1465 ,  17.9563 ,  17.9884 ,  18.4048 ,  18.2496 ,  19.3905 ,  18.1822 ,  19.9123 ,  18.4096 ,  
17.6965 ,  20.4154 ,  18.07 ,  18.2332 ,  18.0915 ,  18.0291 ,  18.3338 ,  18.7606 ,  18.0762 ,  18.0882 ,  
18.3192 ,  18.8748 ,  17.4672 ,  18.6152 ,  18.5008 ,  18.392 ,  18.0832 ,  19.0759 ,  17.5893 ,  18.0948 ,  
18.2838 ,  19.068 ,  18.4212 ,  19.43 ,  18.7817 ,  18.3294 ,  18.9639 ,  18.183 ,  20.4595 ,  18.2662 ,  
18.1921 ,  17.8657 ,  18.589 ,  19.2039 ,  18.4028 ,  23.1518 ,  19.2252 ,  18.7301 ,  19.6773 ,  19.7297 ,  
17.7033 ,  19.1971 ,  18.8832 ,  18.6611 ,  18.4969 ,  19.4896 ,  19.4029 ,  19.9161 ,  19.7144 ,  18.9403 ,  
18.9241 ,  19.2606 ,  18.1573 ,  19.7616 ,  18.6495 ,  19.6045 ,  22.9847 ,  17.7558 ,  18.2111 ,  17.9948 ,  
25.0703 ,  23.0959 ,  23.5827 ,  25.8061 ,  18.3757 ,  18.6081 ,  19.1906 ,  18.4834 ,  21.4651 ,  19.0538 ,  
20.4355 ,  18.6942 ,  19.2863 ,  18.6798 ,  19.0583 ,  19.2107 ,  20.0337 ,  18.5691 ,  20.5476 ,  20.8706 ,  
19.1262 ,  23.9203 ,  18.4554 ,  18.4214 ,  18.4719 ,  19.2923 ,  18.8503 ,  19.2299 ,  19.1376 ,  18.8678 ,  
19.373 ,  18.8828 ,  19.3677 ,  23.8003 ,  19.4157 ,  23.9153 ,  18.4073 ,  20.8925 ,  22.6991 ,  19.2771 ,  
17.5148 ,  17.7803 ,  24.8844 ,  18.9716 ,  20.0355 ,  19.791 ,  20.5196 ,  19.4904 ,  19.3614 ,  20.2724 ,  
22.8006 ,  26.8179 ,  24.6917 ,  24.652 ,  20.1359 ,  22.9485 ,  20.4369 ,  20.0131 ,  19.8069 ,  26.4901 ,  
17.5907 ,  21.4367 ,  19.047 ,  19.2476 ,  19.6405 ,  19.9976 ,  20.1561 ,  23.5427 ,  21.3198 ,  19.8252 ,  
20.1867 ,  23.034 ,  27.1415 ,  20.8549 ,  18.8942 ,  25.9709 ,  26.0941 ,  25.8145 ,  23.2018 ,  19.7894 ,  
19.0366 ,  22.2624 ,  19.1831 ,  20.7041 ,  23.2344 ,  23.0319 ,  24.2469 ,  19.992 ,  25.8326 ,  23.2122 ,  
20.1732 ,  27.2755 ,  23.626 ,  23.5976 ,  23.3708 ,  26.7805 ,  25.3712 ,  25.1016 ,  27.0412 ,  23.8585 ,  
17.9044 ,  20.9777 ,  19.7633 ,  20.7988 ,  21.0459 ,  19.9517 ,  24.2748 ,  21.5758 ,  20.0562 ,  20.4081 ,  
23.1231 ,  23.1405 ,  27.0473 ,  20.0936 ,  22.5072 ,  26.9426 ,  25.5771 ,  22.0863 ,  21.7378 ,  22.3487 ,  
21.1261 ,  19.0868 ,  23.9035 ,  20.7139 ,  26.2453 ,  22.0965 ,  23.9785 ,  20.2652 ,  23.1122 ,  25.0234 ,  
23.8199 ,  25.9534 ,  25.8593 ,  25.4691 ,  23.4805 ,  21.6192 ,  24.5665 ,  23.8557 ,  24.2963 ,  26.5678 ,  
17.6353 ,  18.8121 ,  19.5819 ,  21.4024 ,  22.3791 ,  23.4216 ,  21.4003 ,  22.9092 ,  27.5007 ,  27.3141 ,  
21.0015 ,  21.9877 ,  24.742 ,  26.4342 ,  26.0715 ,  26.6214 ,  24.4782 ,  27.5705 ,  25.2032 ,  26.081 ,  
18.8384 ,  18.9842 ,  20.4767 ,  20.1792 ,  25.9257 ,  22.43 ,  22.0475 ,  27.7032 ,  26.2821 ,  26.2615 ,  
27.0754 ,  25.4146 ,  26.4928 ,  22.545 ,  26.2906 ,  26.5413 ,  26.508 ,  26.4327 ,  22.3297 ,  25.6082]

cyc30_300_loss = [0.02275 ,  0.02042 ,  0.01957 ,  0.01618 ,  0.01519 ,  0.01611 ,  0.01949 ,  0.0196 ,  0.02019 ,  0.01876 ,  
0.01585 ,  0.01359 ,  0.01488 ,  0.01614 ,  0.01216 ,  0.01245 ,  0.0164 ,  0.01198 ,  0.0162 ,  0.01463 ,  
0.01541 ,  0.01513 ,  0.0139 ,  0.01525 ,  0.01444 ,  0.01564 ,  0.0133 ,  0.01729 ,  0.01723 ,  0.01187 ,  
0.04049 ,  0.017 ,  0.01233 ,  0.00878 ,  0.01114 ,  0.01288 ,  0.01302 ,  0.01408 ,  0.00695 ,  0.01209 ,  
0.01736 ,  0.0158 ,  0.0172 ,  0.0085 ,  0.01796 ,  0.01787 ,  0.01826 ,  0.01759 ,  0.01776 ,  0.0086 ,  
0.00906 ,  0.01701 ,  0.01306 ,  0.01636 ,  0.01837 ,  0.01841 ,  0.01754 ,  0.01764 ,  0.01811 ,  0.01795 ,  
0.01069 ,  0.00502 ,  0.00609 ,  0.00849 ,  0.0178 ,  0.01551 ,  0.01827 ,  0.01712 ,  0.01757 ,  0.01761 ,  
0.0188 ,  0.01834 ,  0.01799 ,  0.01776 ,  0.01631 ,  0.01685 ,  0.01616 ,  0.01426 ,  0.01537 ,  0.01438 ,  
0.01679 ,  0.01811 ,  0.0178 ,  0.01817 ,  0.0167 ,  0.01523 ,  0.01447 ,  0.01504 ,  0.01264 ,  0.01304 ,  
0.01828 ,  0.01999 ,  0.01354 ,  0.0141 ,  0.01628 ,  0.01455 ,  0.0085 ,  0.01452 ,  0.01661 ,  0.01646 ,  
0.01486 ,  0.01244 ,  0.01134 ,  0.01538 ,  0.01561 ,  0.00909 ,  0.00679 ,  0.01067 ,  0.00612 ,  0.01082 ,  
0.01078 ,  0.00711 ,  0.01272 ,  0.0021 ,  0.01211 ,  0.00549 ,  0.00548 ,  0.0045 ,  0.00625 ,  0.00456 ,  
0.01379 ,  0.0112 ,  0.00394 ,  0.01524 ,  0.00384 ,  0.00931 ,  0.00965 ,  0.0103 ,  0.01189 ,  0.01475 ,  
0.01208 ,  0.01164 ,  0.01114 ,  0.00849 ,  0.01049 ,  0.00997 ,  0.01105 ,  0.00467 ,  0.00556 ,  0.00454 ,  
0.0019 ,  0.0084 ,  0.0029 ,  0.00262 ,  0.00173 ,  0.01151 ,  0.00622 ,  0.01371 ,  0.00641 ,  0.01258 ,  
0.0129 ,  0.00329 ,  0.00318 ,  0.00347 ,  0.00294 ,  0.00449 ,  0.00304 ,  0.01088 ,  0.00303 ,  0.01 ,  
0.00563 ,  0.00341 ,  0.0076 ,  0.00735 ,  0.00319 ,  0.00523 ,  0.00289 ,  0.0057 ,  0.00248 ,  0.00907 ,  
0.01492 ,  0.00871 ,  0.0074 ,  0.00236 ,  0.00537 ,  0.00702 ,  0.00298 ,  0.00899 ,  0.00268 ,  0.00405 ,  
0.00466 ,  0.0112 ,  0.00708 ,  0.00311 ,  0.00767 ,  0.003 ,  0.00501 ,  0.00394 ,  0.00376 ,  0.00386 ,  
0.00279 ,  0.00612 ,  0.00244 ,  0.00518 ,  0.00245 ,  0.0046 ,  0.00478 ,  0.00258 ,  0.01408 ,  0.00262 ,  
0.0083 ,  0.00239 ,  0.00617 ,  0.00656 ,  0.01113 ,  0.00193 ,  0.00961 ,  0.00527 ,  0.0034 ,  0.01048 ,  
0.01415 ,  0.00621 ,  0.0036 ,  0.01291 ,  0.00605 ,  0.00315 ,  0.00279 ,  0.00716 ,  0.00656 ,  0.01288 ,  
0.00759 ,  0.00317 ,  0.00803 ,  0.00714 ,  0.00463 ,  0.00252 ,  0.00378 ,  0.00972 ,  0.01169 ,  0.00282 ,  
0.00724 ,  0.00319 ,  0.0102 ,  0.00843 ,  0.00843 ,  0.00871 ,  0.003 ,  0.00233 ,  0.00978 ,  0.00502 ,  
0.01131 ,  0.00493 ,  0.007 ,  0.00954 ,  0.00935 ,  0.00435 ,  0.00783 ,  0.00319 ,  0.00273 ,  0.00267 ,  
0.00758 ,  0.00595 ,  0.00572 ,  0.00479 ,  0.00306 ,  0.0019 ,  0.0032 ,  0.00851 ,  0.00175 ,  0.00699 ,  
0.01565 ,  0.0085 ,  0.01007 ,  0.0021 ,  0.00876 ,  0.00507 ,  0.00993 ,  0.00979 ,  0.01183 ,  0.01031 ,  
0.01292 ,  0.0164 ,  0.01051 ,  0.00893 ,  0.00513 ,  0.01118 ,  0.00424 ,  0.01006 ,  0.00613 ,  0.00332 ,  
0.00267 ,  0.00448 ,  0.00736 ,  0.00253 ,  0.01118 ,  0.0074 ,  0.00478 ,  0.00908 ,  0.00261 ,  0.00941 ,  
0.00418 ,  0.00956 ,  0.00744 ,  0.01273 ,  0.01122 ,  0.00434 ,  0.0079 ,  0.00495 ,  0.00534 ,  0.01204]

cyc30_300_psnr = [16.4944 ,  17.1113 ,  17.4792 ,  18.3571 ,  18.6442 ,  18.1847 ,  17.426 ,  17.4195 ,  17.3025 ,  17.6414 ,  
18.256 ,  19.1725 ,  18.8057 ,  18.1807 ,  19.7265 ,  19.6447 ,  18.1182 ,  19.8274 ,  18.423 ,  18.9188 ,  
18.6144 ,  18.5938 ,  19.1831 ,  18.7436 ,  19.0084 ,  18.4485 ,  19.4273 ,  17.9062 ,  17.9386 ,  19.9772 ,  
14.0543 ,  18.2706 ,  19.4776 ,  21.0098 ,  20.2893 ,  19.6972 ,  19.7242 ,  19.351 ,  22.0687 ,  19.937 ,  
17.9598 ,  18.4945 ,  18.0218 ,  21.3869 ,  17.8256 ,  17.8692 ,  17.7303 ,  17.9516 ,  17.9371 ,  21.4269 ,  
21.2733 ,  18.195 ,  19.6932 ,  18.3703 ,  17.7308 ,  17.7161 ,  18.0399 ,  17.997 ,  17.891 ,  17.9211 ,  
20.4948 ,  23.5341 ,  22.6822 ,  21.317 ,  17.9635 ,  18.6845 ,  17.8207 ,  18.1193 ,  18.0347 ,  18.0307 ,  
17.6926 ,  17.8381 ,  17.9429 ,  18.0081 ,  18.4656 ,  18.2941 ,  18.5182 ,  19.1507 ,  18.7933 ,  19.1126 ,  
18.3327 ,  17.9192 ,  18.0217 ,  17.9209 ,  18.3628 ,  18.8535 ,  19.0687 ,  18.9329 ,  19.7686 ,  19.6092 ,  
17.9246 ,  17.4228 ,  19.3293 ,  19.1426 ,  18.4493 ,  19.0457 ,  21.5121 ,  19.0851 ,  18.3786 ,  18.4286 ,  
18.9724 ,  19.8424 ,  20.294 ,  18.8201 ,  18.7258 ,  21.3431 ,  22.6214 ,  20.6186 ,  23.1364 ,  20.607 ,  
20.5991 ,  22.4605 ,  19.8145 ,  27.9269 ,  20.0724 ,  23.6826 ,  23.6412 ,  24.6738 ,  23.0807 ,  24.557 ,  
19.1874 ,  20.1311 ,  25.3547 ,  18.8161 ,  25.6114 ,  21.2816 ,  20.9914 ,  20.7403 ,  20.078 ,  19.0394 ,  
19.9967 ,  20.2192 ,  20.4273 ,  21.7084 ,  20.8154 ,  20.9707 ,  20.5152 ,  24.456 ,  23.6332 ,  25.0836 ,  
29.059 ,  21.9045 ,  26.7075 ,  27.1133 ,  28.9887 ,  20.439 ,  23.196 ,  19.5637 ,  23.0192 ,  20.0064 ,  
19.5344 ,  25.8873 ,  26.4468 ,  25.6978 ,  26.3331 ,  24.265 ,  26.0459 ,  20.5758 ,  26.0745 ,  20.9795 ,  
24.4474 ,  26.4128 ,  22.2543 ,  22.9426 ,  26.0234 ,  24.6659 ,  26.488 ,  23.5022 ,  27.3412 ,  21.5322 ,  
19.2123 ,  21.5098 ,  22.3959 ,  27.8467 ,  23.7521 ,  22.5829 ,  26.7671 ,  21.9261 ,  26.853 ,  25.7815 ,  
24.4245 ,  20.9163 ,  22.1983 ,  25.8992 ,  22.7753 ,  26.1401 ,  24.0599 ,  24.9217 ,  25.8695 ,  24.9791 ,  
26.9802 ,  23.3213 ,  27.4265 ,  24.7285 ,  27.5413 ,  25.3424 ,  25.0404 ,  27.004 ,  19.5052 ,  27.515 ,  
22.3732 ,  27.7048 ,  23.9833 ,  23.775 ,  20.6884 ,  28.716 ,  21.5798 ,  23.9411 ,  25.6461 ,  20.9852 ,  
18.9091 ,  23.6017 ,  25.0706 ,  20.0659 ,  23.5643 ,  26.2488 ,  26.638 ,  22.4669 ,  23.0413 ,  19.8777 ,  
22.3465 ,  26.6307 ,  22.7876 ,  23.4612 ,  24.4824 ,  27.6251 ,  26.3813 ,  21.5952 ,  20.4986 ,  27.502 ,  
23.4475 ,  26.7303 ,  21.2797 ,  22.4014 ,  22.5007 ,  22.2919 ,  27.4192 ,  27.6541 ,  21.574 ,  24.8803 ,  
20.4174 ,  23.8943 ,  22.5844 ,  21.7082 ,  21.6356 ,  24.572 ,  22.2778 ,  26.4215 ,  27.4677 ,  27.338 ,  
22.3011 ,  23.5461 ,  24.6865 ,  25.39 ,  27.3392 ,  28.7253 ,  26.9842 ,  22.3775 ,  28.9519 ,  23.6819 ,  
18.948 ,  22.4225 ,  21.4649 ,  28.4776 ,  22.1692 ,  25.1911 ,  21.5545 ,  21.6828 ,  20.4572 ,  21.3409 ,  
19.8274 ,  18.5176 ,  21.0654 ,  22.0816 ,  24.6779 ,  20.5828 ,  24.7089 ,  21.1411 ,  24.1193 ,  27.0656 ,  
27.0613 ,  25.6926 ,  23.3953 ,  27.6538 ,  20.8868 ,  23.3299 ,  24.3891 ,  22.0229 ,  27.358 ,  21.8346 ,  
26.251 ,  21.7654 ,  23.3197 ,  20.0404 ,  20.8564 ,  26.0506 ,  22.9773 ,  24.674 ,  25.0321 ,  20.3699]

cyc_500_loss = [0.01115 ,  0.01875 ,  0.01442 ,  0.01392 ,  0.01566 ,  0.01487 ,  0.01539 ,  0.01562 ,  0.01588 ,  0.01592 ,  
0.01604 ,  0.01558 ,  0.01926 ,  0.0167 ,  0.01801 ,  0.0169 ,  0.01886 ,  0.01897 ,  0.01664 ,  0.01738 ,  
0.01704 ,  0.02135 ,  0.01754 ,  0.01366 ,  0.01432 ,  0.01202 ,  0.01701 ,  0.01505 ,  0.01354 ,  0.01342 ,  
0.01442 ,  0.0141 ,  0.01564 ,  0.01401 ,  0.01367 ,  0.01463 ,  0.01452 ,  0.01321 ,  0.01584 ,  0.01438 ,  
0.01586 ,  0.01437 ,  0.01083 ,  0.01641 ,  0.01606 ,  0.01308 ,  0.01229 ,  0.01392 ,  0.01565 ,  0.01537 ,  
0.01533 ,  0.01623 ,  0.01422 ,  0.01791 ,  0.01486 ,  0.01613 ,  0.0165 ,  0.01569 ,  0.01554 ,  0.01605 ,  
0.01631 ,  0.01631 ,  0.01655 ,  0.01444 ,  0.01263 ,  0.01596 ,  0.01527 ,  0.01715 ,  0.01638 ,  0.00596 ,  
0.01667 ,  0.00978 ,  0.01263 ,  0.01149 ,  0.01067 ,  0.01646 ,  0.01641 ,  0.01665 ,  0.01579 ,  0.01464 ,  
0.01028 ,  0.00745 ,  0.01524 ,  0.01187 ,  0.0056 ,  0.01749 ,  0.01083 ,  0.01453 ,  0.01109 ,  0.00982 ,  
0.0147 ,  0.01443 ,  0.01191 ,  0.01269 ,  0.01166 ,  0.01348 ,  0.01625 ,  0.01365 ,  0.01326 ,  0.01594 ,  
0.01432 ,  0.01193 ,  0.00442 ,  0.00417 ,  0.00349 ,  0.01478 ,  0.00257 ,  0.01228 ,  0.00853 ,  0.01424 ,  
0.01072 ,  0.00253 ,  0.00917 ,  0.00955 ,  0.01475 ,  0.01166 ,  0.01183 ,  0.00809 ,  0.01115 ,  0.00975 ,  
0.00383 ,  0.00362 ,  0.01265 ,  0.00916 ,  0.0115 ,  0.01388 ,  0.01194 ,  0.00806 ,  0.00639 ,  0.00457 ,  
0.00785 ,  0.01347 ,  0.01442 ,  0.01074 ,  0.00244 ,  0.00482 ,  0.0113 ,  0.01038 ,  0.01097 ,  0.01015 ,  
0.01321 ,  0.01356 ,  0.00632 ,  0.01174 ,  0.00438 ,  0.00695 ,  0.01111 ,  0.01255 ,  0.01089 ,  0.0112 ,  
0.00844 ,  0.02178 ,  0.01077 ,  0.00894 ,  0.00584 ,  0.00704 ,  0.0119 ,  0.00644 ,  0.00416 ,  0.00851 ,  
0.01137 ,  0.00945 ,  0.00555 ,  0.00805 ,  0.00976 ,  0.00759 ,  0.00885 ,  0.00717 ,  0.01127 ,  0.00467 ,  
0.00977 ,  0.00809 ,  0.00416 ,  0.00868 ,  0.00376 ,  0.00868 ,  0.00957 ,  0.0047 ,  0.01035 ,  0.00644 ,  
0.00868 ,  0.00364 ,  0.01171 ,  0.00852 ,  0.0048 ,  0.01182 ,  0.00622 ,  0.00738 ,  0.00407 ,  0.01338 ,  
0.00626 ,  0.00488 ,  0.00505 ,  0.01036 ,  0.00402 ,  0.00818 ,  0.00876 ,  0.00432 ,  0.00482 ,  0.00441 ,  
0.01424 ,  0.0141 ,  0.00972 ,  0.0083 ,  0.00493 ,  0.00604 ,  0.00871 ,  0.00405 ,  0.00713 ,  0.00798 ,  
0.00509 ,  0.00905 ,  0.00719 ,  0.00428 ,  0.0075 ,  0.00454 ,  0.01057 ,  0.00584 ,  0.00787 ,  0.00617 ,  
0.00817 ,  0.00431 ,  0.00706 ,  0.00519 ,  0.00474 ,  0.00515 ,  0.00568 ,  0.00989 ,  0.00942 ,  0.00568 ,  
0.0048 ,  0.00764 ,  0.00317 ,  0.00401 ,  0.01171 ,  0.0037 ,  0.00875 ,  0.01032 ,  0.00879 ,  0.00581 ,  
0.00428 ,  0.01133 ,  0.00601 ,  0.01029 ,  0.00555 ,  0.0047 ,  0.00376 ,  0.00869 ,  0.00462 ,  0.00556 ,  
0.01323 ,  0.01532 ,  0.00421 ,  0.01097 ,  0.01149 ,  0.00457 ,  0.01018 ,  0.00942 ,  0.00876 ,  0.00391 ,  
0.0059 ,  0.00421 ,  0.00732 ,  0.0061 ,  0.00556 ,  0.00456 ,  0.0057 ,  0.00473 ,  0.00424 ,  0.00388 ,  
0.00374 ,  0.00504 ,  0.00489 ,  0.00485 ,  0.00712 ,  0.0046 ,  0.00524 ,  0.00421 ,  0.00415 ,  0.00981 ,  
0.00466 ,  0.00828 ,  0.00596 ,  0.00712 ,  0.01008 ,  0.00597 ,  0.00753 ,  0.01268 ,  0.00493 ,  0.00436 ,  
0.00478 ,  0.00807 ,  0.00507 ,  0.00458 ,  0.00499 ,  0.00976 ,  0.00669 ,  0.00495 ,  0.00432 ,  0.00597 ,  
0.00403 ,  0.02281 ,  0.00621 ,  0.00678 ,  0.01046 ,  0.00477 ,  0.0093 ,  0.00753 ,  0.00423 ,  0.00421 ,  
0.00691 ,  0.00909 ,  0.00508 ,  0.00425 ,  0.00655 ,  0.00457 ,  0.00442 ,  0.00624 ,  0.00331 ,  0.00334 ,  
0.0082 ,  0.00358 ,  0.00457 ,  0.00478 ,  0.00293 ,  0.00956 ,  0.00684 ,  0.01293 ,  0.00613 ,  0.00346 ,  
0.0067 ,  0.00566 ,  0.00314 ,  0.00508 ,  0.00766 ,  0.00422 ,  0.00303 ,  0.0073 ,  0.00441 ,  0.00571 ,  
0.00846 ,  0.00341 ,  0.00651 ,  0.00705 ,  0.00729 ,  0.00422 ,  0.00683 ,  0.00495 ,  0.00375 ,  0.00648 ,  
0.01754 ,  0.0168 ,  0.00419 ,  0.00922 ,  0.00894 ,  0.00895 ,  0.00385 ,  0.00887 ,  0.00793 ,  0.0035 ,  
0.0043 ,  0.00595 ,  0.0076 ,  0.00406 ,  0.0036 ,  0.00328 ,  0.00301 ,  0.00502 ,  0.00633 ,  0.00302 ,  
0.004 ,  0.01012 ,  0.00699 ,  0.00784 ,  0.0028 ,  0.00475 ,  0.00423 ,  0.00698 ,  0.00267 ,  0.00357 ,  
0.00818 ,  0.01131 ,  0.01341 ,  0.00802 ,  0.00792 ,  0.01309 ,  0.00652 ,  0.00263 ,  0.00508 ,  0.00623 ,  
0.00804 ,  0.00549 ,  0.01717 ,  0.00271 ,  0.00893 ,  0.00179 ,  0.00661 ,  0.01544 ,  0.00926 ,  0.00111 ,  
0.01166 ,  0.00799 ,  0.01386 ,  0.01372 ,  0.0061 ,  0.00494 ,  0.00291 ,  0.00767 ,  0.00814 ,  0.01031 ,  
0.00219 ,  0.00485 ,  0.00482 ,  0.00394 ,  0.00395 ,  0.00334 ,  0.00224 ,  0.00976 ,  0.0073 ,  0.00621 ,  
0.00216 ,  0.00642 ,  0.00621 ,  0.0013 ,  0.00215 ,  0.0087 ,  0.00157 ,  0.00241 ,  0.00663 ,  0.0152 ,  
0.00185 ,  0.0122 ,  0.00651 ,  0.01252 ,  0.00841 ,  0.01372 ,  0.00495 ,  0.01226 ,  0.00108 ,  0.00224 ,  
0.00812 ,  0.00635 ,  0.00582 ,  0.00892 ,  0.00251 ,  0.00188 ,  0.00144 ,  0.00448 ,  0.00635 ,  0.00498 ,  
0.01242 ,  0.01537 ,  0.0132 ,  0.01182 ,  0.00574 ,  0.00395 ,  0.00763 ,  0.00902 ,  0.01252 ,  0.0087 ,  
0.00609 ,  0.00223 ,  0.00309 ,  0.0065 ,  0.00649 ,  0.0018 ,  0.00643 ,  0.00906 ,  0.00236 ,  0.00679 ,  
0.00499 ,  0.00123 ,  0.01354 ,  0.00147 ,  0.00105 ,  0.00941 ,  0.0067 ,  0.0007 ,  0.00773 ,  0.00866 ,  
0.00071 ,  0.0015 ,  0.00643 ,  0.00116 ,  0.00109 ,  0.00523 ,  0.0034 ,  0.00181 ,  0.00113 ,  0.00849 ,  
0.00558 ,  0.00095 ,  0.0028 ,  0.00687 ,  0.00223 ,  0.01407 ,  0.00156 ,  0.00813 ,  0.00539 ,  0.01373]

cyc_500_psnr = [19.5711 ,  17.4053 ,  18.7522 ,  18.8889 ,  18.3772 ,  18.5415 ,  18.3909 ,  18.3243 ,  18.2498 ,  18.2499 ,  
18.2163 ,  18.3562 ,  17.4315 ,  18.105 ,  17.7625 ,  18.0654 ,  17.533 ,  17.5409 ,  18.1551 ,  17.9271 ,  
18.0338 ,  17.0216 ,  17.7749 ,  19.093 ,  18.8605 ,  19.7872 ,  17.9466 ,  18.5647 ,  19.184 ,  19.2171 ,  
18.8209 ,  18.9849 ,  18.3887 ,  19.0197 ,  19.1644 ,  18.8128 ,  18.8438 ,  19.0873 ,  18.3645 ,  18.8552 ,  
18.3183 ,  18.8214 ,  20.4147 ,  18.1345 ,  18.2376 ,  19.2905 ,  19.5914 ,  19.0096 ,  18.4194 ,  18.5403 ,  
18.4549 ,  18.3033 ,  18.9355 ,  17.7254 ,  18.7268 ,  18.3498 ,  18.2488 ,  18.4788 ,  18.5353 ,  18.3498 ,  
18.3018 ,  18.2966 ,  18.2643 ,  19.0355 ,  19.6582 ,  18.4972 ,  18.7468 ,  18.0856 ,  18.3266 ,  22.9284 ,  
18.2353 ,  20.9938 ,  19.6757 ,  20.2261 ,  20.5679 ,  18.3413 ,  18.3646 ,  18.3782 ,  18.5924 ,  19.1413 ,  
20.808 ,  22.1646 ,  18.7975 ,  20.2213 ,  23.3787 ,  18.0469 ,  20.6173 ,  19.0868 ,  20.4738 ,  21.0322 ,  
19.0427 ,  19.0333 ,  20.1579 ,  19.7687 ,  20.2537 ,  19.5488 ,  18.3733 ,  19.4541 ,  19.6292 ,  18.546 ,  
19.0066 ,  20.0685 ,  24.6491 ,  24.2266 ,  25.7655 ,  18.8151 ,  26.5706 ,  19.8671 ,  21.6217 ,  19.0553 ,  
20.6485 ,  26.7317 ,  21.4338 ,  21.2503 ,  18.8384 ,  20.0817 ,  20.0943 ,  22.0111 ,  20.5179 ,  21.2055 ,  
25.0701 ,  25.4893 ,  19.8233 ,  21.5346 ,  20.2736 ,  19.4176 ,  20.0914 ,  22.0425 ,  23.1787 ,  24.5383 ,  
22.3476 ,  19.435 ,  19.2174 ,  20.7491 ,  27.181 ,  24.3556 ,  20.19 ,  20.9251 ,  20.7228 ,  20.9337 ,  
19.8311 ,  19.6082 ,  23.2042 ,  20.3888 ,  24.7465 ,  23.6951 ,  20.7234 ,  19.9821 ,  20.6326 ,  20.5993 ,  
21.4867 ,  17.0979 ,  20.6883 ,  22.2758 ,  24.3326 ,  22.3885 ,  19.9057 ,  23.0165 ,  25.1634 ,  21.6574 ,  
20.1687 ,  21.0853 ,  23.6649 ,  21.7962 ,  20.7661 ,  22.2058 ,  21.3628 ,  22.6708 ,  20.3189 ,  24.7384 ,  
21.2107 ,  22.2554 ,  25.3218 ,  21.9269 ,  25.6895 ,  21.8912 ,  21.298 ,  24.5345 ,  20.9983 ,  23.1143 ,  
21.7809 ,  25.7882 ,  20.3118 ,  22.0804 ,  24.5534 ,  20.2973 ,  23.3746 ,  22.6264 ,  25.1706 ,  19.6045 ,  
23.8917 ,  24.4346 ,  24.2129 ,  21.0348 ,  25.0126 ,  22.2469 ,  21.8353 ,  25.217 ,  24.5834 ,  24.9403 ,  
18.9323 ,  19.5114 ,  20.8028 ,  21.7524 ,  24.3179 ,  23.1069 ,  22.213 ,  25.524 ,  23.39 ,  22.0734 ,  
23.9274 ,  21.3791 ,  22.381 ,  24.7562 ,  22.1525 ,  24.3623 ,  20.7092 ,  23.2637 ,  22.0144 ,  23.2472 ,  
22.1493 ,  25.0624 ,  22.7644 ,  24.0522 ,  24.4536 ,  24.2196 ,  23.5763 ,  21.2248 ,  21.3947 ,  23.6976 ,  
24.4789 ,  22.4162 ,  26.4233 ,  25.4361 ,  20.394 ,  25.4754 ,  21.7926 ,  21.0212 ,  21.8418 ,  23.5525 ,  
25.2958 ,  20.5561 ,  23.5437 ,  21.017 ,  23.6534 ,  24.749 ,  25.3373 ,  21.7895 ,  24.4106 ,  24.0256 ,  
19.3268 ,  18.7959 ,  24.691 ,  20.6557 ,  20.2168 ,  24.2878 ,  21.1188 ,  21.318 ,  22.1636 ,  25.4097 ,  
23.2706 ,  24.7117 ,  22.4392 ,  23.285 ,  23.599 ,  24.6723 ,  23.7142 ,  24.2356 ,  24.9318 ,  25.4411 ,  
25.3874 ,  24.43 ,  24.427 ,  24.4492 ,  22.8236 ,  24.2112 ,  24.1803 ,  25.2292 ,  25.4374 ,  21.3288 ,  
24.6845 ,  22.0996 ,  24.1644 ,  23.3691 ,  21.0483 ,  23.4687 ,  22.555 ,  20.0106 ,  24.6133 ,  25.1697 ,  
24.5832 ,  22.6784 ,  24.9739 ,  24.9428 ,  24.7122 ,  21.6467 ,  23.3817 ,  24.2921 ,  25.2338 ,  23.6229 ,  
25.6252 ,  16.9532 ,  23.9422 ,  22.5188 ,  20.6886 ,  24.7622 ,  21.2426 ,  22.3104 ,  25.674 ,  25.3857 ,  
23.2425 ,  21.5126 ,  23.8306 ,  24.8249 ,  22.9236 ,  24.7592 ,  24.8947 ,  23.0944 ,  25.9818 ,  26.1203 ,  
22.1823 ,  26.0439 ,  24.8815 ,  24.8128 ,  26.7192 ,  21.641 ,  23.1052 ,  20.0594 ,  23.6593 ,  26.3987 ,  
23.1816 ,  24.5604 ,  26.692 ,  25.0137 ,  22.391 ,  25.7153 ,  26.7435 ,  22.7789 ,  25.8783 ,  23.6827 ,  
21.8736 ,  26.3486 ,  23.7821 ,  23.3437 ,  22.9809 ,  25.5365 ,  23.2356 ,  24.5856 ,  26.0049 ,  23.1566 ,  
17.9905 ,  18.2824 ,  25.2828 ,  22.4903 ,  21.3687 ,  21.4876 ,  25.1205 ,  21.4644 ,  22.2322 ,  25.996 ,  
24.8494 ,  24.0231 ,  22.4526 ,  24.9045 ,  25.5341 ,  26.4375 ,  27.2567 ,  25.0695 ,  23.1869 ,  26.948 ,  
25.6701 ,  21.6218 ,  23.148 ,  22.2737 ,  27.2083 ,  25.2886 ,  26.0186 ,  23.0578 ,  27.5112 ,  25.4634 ,  
22.6163 ,  22.0048 ,  20.8817 ,  21.9947 ,  23.8163 ,  20.6813 ,  23.4573 ,  26.8903 ,  25.0389 ,  23.8131 ,  
22.28 ,  24.0508 ,  20.5775 ,  27.2481 ,  21.6675 ,  28.7267 ,  23.5391 ,  20.9291 ,  21.3672 ,  30.7833 ,  
20.012 ,  21.659 ,  19.4571 ,  19.581 ,  22.9183 ,  23.9128 ,  26.3169 ,  23.0329 ,  22.4779 ,  21.1256 ,  
27.8026 ,  24.3204 ,  24.1965 ,  24.992 ,  24.9356 ,  26.3649 ,  28.1028 ,  21.6024 ,  23.3496 ,  23.8822 ,  
27.9483 ,  24.0445 ,  23.93 ,  29.8934 ,  28.0278 ,  21.7105 ,  29.189 ,  27.2373 ,  23.5294 ,  21.324 ,  
28.6865 ,  20.5878 ,  23.6667 ,  21.8062 ,  22.1051 ,  19.8767 ,  26.1149 ,  21.5093 ,  30.8048 ,  27.7626 ,  
22.6649 ,  23.6441 ,  24.4544 ,  21.7955 ,  27.5674 ,  29.4378 ,  29.5322 ,  25.888 ,  23.9323 ,  24.2053 ,  
19.5994 ,  19.0242 ,  19.6098 ,  20.2905 ,  24.4642 ,  26.4393 ,  23.0561 ,  21.9748 ,  20.2068 ,  22.1103 ,  
24.0329 ,  27.3034 ,  27.4318 ,  22.8599 ,  24.1856 ,  28.6552 ,  23.995 ,  21.7065 ,  28.4411 ,  23.4838 ,  
25.3311 ,  30.2851 ,  19.6722 ,  29.3426 ,  31.4161 ,  21.3372 ,  23.5284 ,  32.0767 ,  22.7473 ,  21.7403 ,  
32.566 ,  29.5914 ,  24.1114 ,  30.4058 ,  30.7316 ,  25.1681 ,  25.9927 ,  28.6093 ,  30.7417 ,  22.4252 ,  
24.4194 ,  30.9104 ,  27.2911 ,  23.1937 ,  28.9228 ,  19.6413 ,  29.4184 ,  22.1974 ,  23.9858 ,  19.7269]

cyc_train_loss = [0.00806 ,  3.33047 ,  0.00133 ,  0.00116 ,  0.00117 ,  0.00107 ,  0.00112 ,  0.00118 ,  0.00122 ,  0.00126 ,  
0.00351 ,  0.00128 ,  0.00121 ,  0.00116 ,  0.00112 ,  0.00108 ,  0.00294 ,  0.00274 ,  0.00264 ,  0.001 ,  
0.00057 ,  0.00318 ,  0.00053 ,  0.00216 ,  0.00062 ,  0.00065 ,  0.00069 ,  0.00222 ,  0.00077 ,  0.00223 ,  
0.00224 ,  0.00222 ,  0.00081 ,  0.00078 ,  0.00076 ,  0.00209 ,  0.00205 ,  0.00199 ,  0.00073 ,  0.00071 ,  
0.00174 ,  0.00042 ,  0.00043 ,  0.00046 ,  0.00048 ,  0.0018 ,  0.0017 ,  0.00169 ,  0.00168 ,  0.00168 ,  
0.00066 ,  0.00063 ,  0.00166 ,  0.00165 ,  0.00161 ,  0.00158 ,  0.00154 ,  0.00152 ,  0.0015 ,  0.00148 ,  
0.00143 ,  0.00131 ,  0.00132 ,  0.00128 ,  0.00124 ,  0.00124 ,  0.00125 ,  0.00126 ,  0.00127 ,  0.00128 ,  
0.00129 ,  0.00129 ,  0.00128 ,  0.00126 ,  0.00125 ,  0.00123 ,  0.00122 ,  0.00122 ,  0.00121 ,  0.00119 ,  
0.0012 ,  0.00107 ,  0.00112 ,  0.00103 ,  0.00103 ,  0.00103 ,  0.00105 ,  0.00105 ,  0.00107 ,  0.00107 ,  
0.00108 ,  0.00107 ,  0.00107 ,  0.00106 ,  0.00106 ,  0.00105 ,  0.00105 ,  0.00105 ,  0.00103 ,  0.00103]

mono_train_loss = [0.01211 ,  2.92221 ,  0.00139 ,  0.00123 ,  0.00125 ,  0.00106 ,  0.0011 ,  0.00114 ,  0.00118 ,  0.00121 ,  
0.00123 ,  0.00125 ,  0.00126 ,  0.00127 ,  0.00129 ,  0.0013 ,  0.00331 ,  0.00133 ,  0.00134 ,  0.00303 ,  
0.00134 ,  0.00292 ,  0.00126 ,  0.00121 ,  0.0028 ,  0.00272 ,  0.00114 ,  0.00266 ,  0.00262 ,  0.00256 ,  
0.00106 ,  0.00102 ,  0.00251 ,  0.00245 ,  0.00241 ,  0.00242 ,  0.00095 ,  0.00231 ,  0.00231 ,  0.00228 ,  
0.00089 ,  0.00219 ,  0.00222 ,  0.0022 ,  0.00217 ,  0.00212 ,  0.00211 ,  0.00209 ,  0.00206 ,  0.00204 ,  
0.00201 ,  0.002 ,  0.00197 ,  0.00194 ,  0.00192 ,  0.00192 ,  0.00188 ,  0.00187 ,  0.00185 ,  0.00184 ,  
0.00183 ,  0.00181 ,  0.00179 ,  0.00179 ,  0.00177 ,  0.00175 ,  0.00173 ,  0.00174 ,  0.0017 ,  0.0017 ,  
0.00167 ,  0.00166 ,  0.00166 ,  0.00165 ,  0.00161 ,  0.00161 ,  0.0016 ,  0.0016 ,  0.00156 ,  0.00156 ,  
0.00156 ,  0.00153 ,  0.00153 ,  0.00152 ,  0.00152 ,  0.00148 ,  0.00149 ,  0.00149 ,  0.00147 ,  0.00145 ,  
0.00145 ,  0.00143 ,  0.00142 ,  0.0014 ,  0.00139 ,  0.0014 ,  0.0014 ,  0.00138 ,  0.00138 ,  0.00136]

no_train_loss = [38.67442 ,  0.04757 ,  0.00482 ,  0.00308 ,  0.00236 ,  0.00174 ,  0.0016 ,  0.00148 ,  0.00139 ,  0.00131 ,  
0.00125 ,  0.00119 ,  0.00114 ,  0.00109 ,  0.00104 ,  0.001 ,  0.00097 ,  0.00094 ,  0.00091 ,  0.00087 ,  
0.00086 ,  0.00083 ,  0.00081 ,  0.00079 ,  0.00197 ,  0.00078 ,  0.00075 ,  0.00073 ,  0.00072 ,  0.0007 ,  
0.00172 ,  0.0007 ,  0.00068 ,  0.00162 ,  0.00159 ,  0.00154 ,  0.00066 ,  0.00149 ,  0.00147 ,  0.00144 ,  
0.00063 ,  0.00061 ,  0.0014 ,  0.00138 ,  0.0006 ,  0.00059 ,  0.00058 ,  0.00057 ,  0.00139 ,  0.00134 ,  
0.0013 ,  0.00128 ,  0.00125 ,  0.00124 ,  0.00122 ,  0.00119 ,  0.00118 ,  0.00118 ,  0.00116 ,  0.00114 ,  
0.00113 ,  0.00112 ,  0.0011 ,  0.00108 ,  0.0011 ,  0.00107 ,  0.00107 ,  0.00106 ,  0.00105 ,  0.00105 ,  
0.00102 ,  0.00102 ,  0.00102 ,  0.00101 ,  0.001 ,  0.001 ,  0.00099 ,  0.00098 ,  0.00097 ,  0.00098 ,  
0.00095 ,  0.00095 ,  0.00095 ,  0.00093 ,  0.00093 ,  0.00092 ,  0.00092 ,  0.00092 ,  0.00091 ,  0.00089 ,  
0.0009 ,  0.00089 ,  0.00089 ,  0.0009 ,  0.00086 ,  0.00088 ,  0.00086 ,  0.00086 ,  0.00087 ,  0.00085]

if __name__ == "__main__" : 

    # plt.figure(figsize=(10,5))
    # plt.plot(idx[2:], cyc_train_loss[2:], label = 'kl 1')    
    # plt.plot(idx[2:], mono_train_loss[2:], label = 'kl 2')
    # plt.plot(idx[2:], no_train_loss[2:], label = 'kl 3', color = 'red')
    # plt.legend(['Cyclical', 'Monotonic', 'w/o KL anneal'])
    # plt.xlabel('Epoch')    
    # plt.ylabel('Train Loss')
    # plt.title('Different KL annealing method Train Loss Curve', loc='center')
    # # plt.title('Optimizer = Adam', loc='right')
    # plt.savefig('./curve.jpg')

    fig = plt.figure(figsize=(12, 5))
    fig.add_subplot(121)
    plt.plot(idx[2:], cyc_tf1_loss[2:], label = 'epoch 1')
    plt.plot(idx2[2:], cyc_200_loss[2:], label = 'epoch 2')
    plt.legend(['100 Epoch', '200 Epoch'])
    plt.xlabel('Epoch')    
    plt.ylabel('Valid Loss')
    plt.title('Valid Loss', loc = 'left')
    fig.add_subplot(122)
    plt.plot(idx[2:], cyc_tf1_psnr[2:], label = 'epoch 1')
    plt.plot(idx2[2:], cyc_200_psnr[2:], label = 'epoch 2')
    plt.legend(['100 Epoch', '200 Epoch'])
    plt.xlabel('Epoch')    
    plt.ylabel('Valid PSNR')
    plt.title('Valid PSNR', loc = 'right')
    plt.suptitle('100 Epoch  v.s. 200 Epoch')
    fig.savefig('./curve.jpg')

    # fig, ax1 = plt.subplots()
    # plt.title('Without KL annealing Loss/PSNR Curve')
    # plt.xlabel('Epoch')
    # ax2 = ax1.twinx()
    # ax1.set_ylabel('Valid Loss')
    # ax1.plot(idx, no_tf1_loss, label = 'tf 1 loss')
    # ax1.plot(idx, no_tf2_loss, label = 'tf 2 loss')
    # ax1.legend(['ST. 1 Loss', 'ST. 2 Loss'], loc = 'center')
    # ax2.set_ylabel('Valid PSNR') #, color='tab:blue')
    # ax2.plot(idx, no_tf1_psnr, label = 'tf 1 psnr', color='red')
    # ax2.plot(idx, no_tf2_psnr, label = 'tf 2 psnr', color='green')
    # ax2.legend(['ST. 1 PSNR', 'ST. 2 PSNR'], loc = 'right')
    # # ax2.tick_params(axis='y', labelcolor='tab:blue')
    # fig.tight_layout()
    # fig.savefig('./curve.jpg')
